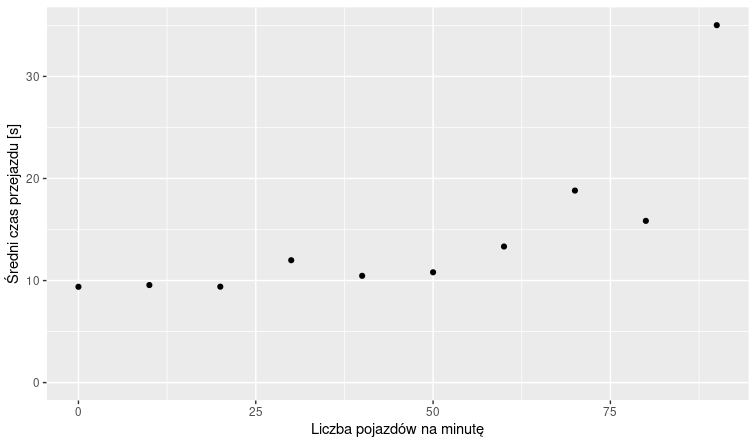

Source data for this figure (header and first rows):
dsrc_delay; vehicle_delay; throughput
0; 9.388; 89.5
10; 9.559; 88.5
20; 9.399; 88.5
30; 11.99; 89.5
40; 10.46; 89
50; 10.81; 90
60; 13.33; 87.5
70; 18.82; 68.5
80; 15.85; 68
90; 35.02; 54.5
100; 38.07; 51
